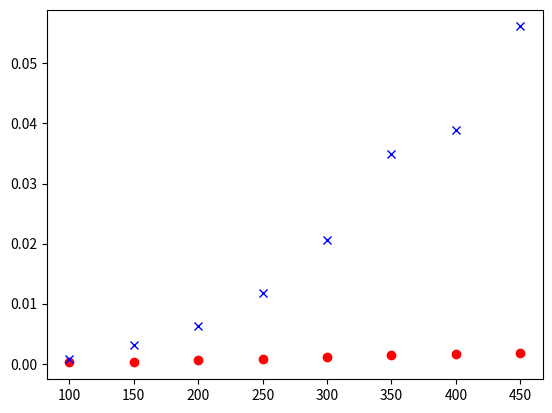

This chart was generated by the following Python code:
import sys
import random
import time
import matplotlib.pyplot as plt

# The following is used to allow Python to do "a lot" of recursion.
# Without this, Python is likely to complain if your function tries to 
# make too many recursive calls.
sys.setrecursionlimit(30000)  

def mergesort(myList):
    ''' mergesort the given list '''
    if len(myList) <= 1: return myList
    else:
        midpoint = int(len(myList)/2)
        return merge(mergesort(myList[0:midpoint]),
                     mergesort(myList[midpoint:]))

def merge(sortedList1, sortedList2):
    ''' merge two sorted arrays '''
    if sortedList1 == []: return sortedList2
    elif sortedList2 == []: return sortedList1
    elif sortedList1[0] < sortedList2[0]: 
        return [sortedList1[0]] + merge(sortedList1[1:], sortedList2)
    else: 
        return [sortedList2[0]] + merge(sortedList1, sortedList2[1:])
                                  
def insert(x, L):
    ''' insert element x into sorted list L '''
    if L == []: return [x]
    elif x <= L[0]: return [x] + L
    else: return [L[0]] + insert(x, L[1:])

def insertionsort(myList):
    ''' insertion sort the given list '''
    if myList == []: return myList
    else: return insert(myList[0], insertionsort(myList[1:]))

def test(startLength,endLength,step,trials):
	'''test function for finding and graphing the computation times
	of mergesort and insertionsort'''
	trialx = list(range(startLength,endLength,step))
	mergetrials = []
	inserttrials = []
	for length in range(startLength,endLength,step):
		array = list(range(0,length))
		totmerge = 0
		totinsert = 0
		for iteration in range(trials):
			random.shuffle(array)
			start = time.time()
			mergesort(array)
			end = time.time()
			totmerge += (end-start)
			start = time.time()
			insertionsort(array)
			end = time.time()
			totinsert += (end-start)
		mergetrials += [totmerge/trials]
		inserttrials += [totinsert/trials]
	plt.plot(trialx,mergetrials, "ro")
	plt.plot(trialx,inserttrials, "bx")
	#plt.savefig("hw1part2.png")
	plt.show()
	
test(100, 500, 50, 20)